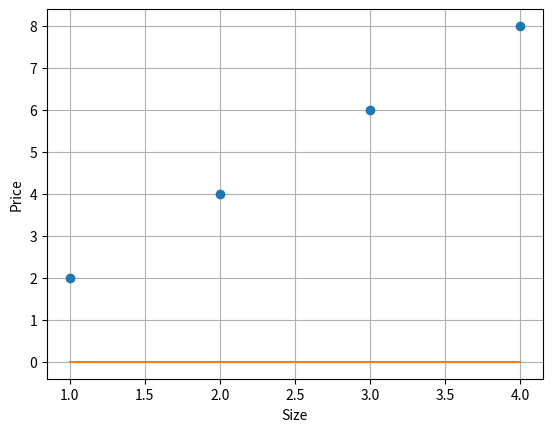

Here is the Python script that generated this plot:
# Coming up with a model to fit the data
import matplotlib.pyplot as plt

def predict(a, b, x):
    return a * x + b


def predict_list(a, b, x_list):
    return [predict(a, b, x) for x in x_list]


def main():
    x_list = [1, 2, 3, 4]
    y_list = [2, 4, 6, 8]

    # Modify a and b values to match the trend
    a, b = 0, 0

    plt.grid(True)
    plt.xlabel('Size')
    plt.ylabel('Price')
    plt.plot(x_list, y_list, 'o')

    plt.plot(x_list, predict_list(a, b, x_list))
    plt.show()

if __name__ == '__main__':
    main()
